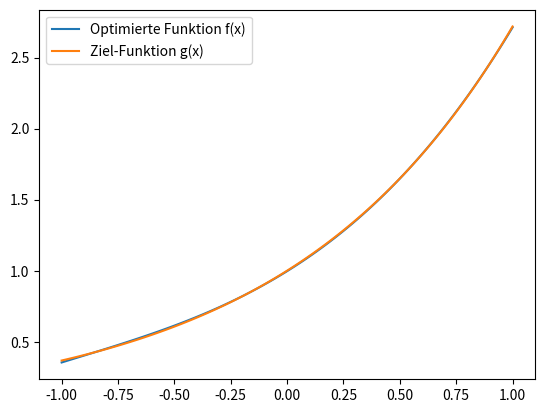

Recreate this plot in Python. (Note: this script raises an exception after producing the figure.)
import numpy as np
import matplotlib.pyplot as plt

pop_size = 1000  # Reduzierte Populationsgröße
gen_len = 64  # Länge eines Gens (16 Bits pro Parameter, insgesamt 4 Parameter)
gene = np.random.uniform(-1, 1, (pop_size, 4))  # Initialisiere Population mit zufälligen Dezimalwerten
new_gene = np.zeros((pop_size, 4))
fitns = np.ones(pop_size)

rek_rate = 0.8  # Rekombinationsrate
mut_rate = 0.05  # Mutationsrate

qmin = -1  # Minimaler Wert der Parameter
qmax = 1   # Maximaler Wert der Parameter

# Funktion f(x) = ax^3 + bx^2 + cx + d
def f(x, params):
    a, b, c, d = params
    return a * x**3 + b * x**2 + c * x + d

# Funktion g(x) = e^x
def g(x):
    return np.exp(x)

# Fitness-Funktion (quadratischer Fehler)
def fitness(params, x_values):
    return np.sum((f(x_values, params) - g(x_values))**2)

# Initialisiere Population
def initialize_population(pop_size, num_params):
    return np.random.uniform(-1, 1, (pop_size, num_params))

# Hilfsfunktionen für Gray-Code
def bin_to_gray(bin_value):
    return bin_value ^ (bin_value >> 1)

def gray_to_bin(gray_value):
    mask = gray_value
    while mask != 0:
        mask >>= 1
        gray_value ^= mask
    return gray_value

def gray_to_real(gray_value, qmin, qmax, n_bits):
    bin_value = gray_to_bin(gray_value)
    return qmin + (qmax - qmin) * bin_value / (2**n_bits - 1)

def real_to_gray(real_value, qmin, qmax, n_bits):
    bin_value = int((real_value - qmin) * (2**n_bits - 1) / (qmax - qmin))
    return bin_to_gray(bin_value)

# Konvertierung zwischen Binär und Dezimal
def decimal_to_binary(decimal, gene_length):
    return np.array(list(np.binary_repr(decimal, width=gene_length)), dtype=int)

def binary_to_decimal(binary_gene):
    return int("".join(str(int(bit)) for bit in binary_gene), 2)

# Selektion
def rank_select():
    return np.random.randint(0, pop_size // 2)

# Crossover
def crossover():
    global gene
    split = np.random.randint(1, gen_len // 4)
    sel1 = rank_select()
    sel2 = rank_select()
    child1 = np.zeros(4)
    child2 = np.zeros(4)
    for i in range(4):
        parent1_gray = real_to_gray(gene[sel1][i], qmin, qmax, gen_len // 4)
        parent2_gray = real_to_gray(gene[sel2][i], qmin, qmax, gen_len // 4)
        parent1_bin = decimal_to_binary(parent1_gray, gen_len // 4)
        parent2_bin = decimal_to_binary(parent2_gray, gen_len // 4)
        child1_bin = np.append(parent1_bin[:split], parent2_bin[split:])
        child2_bin = np.append(parent2_bin[:split], parent1_bin[split:])
        child1_gray = binary_to_decimal(child1_bin)
        child2_gray = binary_to_decimal(child2_bin)
        child1[i] = gray_to_real(child1_gray, qmin, qmax, gen_len // 4)
        child2[i] = gray_to_real(child2_gray, qmin, qmax, gen_len // 4)
    return child1, child2

# Mutation
def mutate():
    global gene, pop_size
    for i in range(int(pop_size * mut_rate)):
        indi = np.random.randint(0, pop_size)
        param_index = np.random.randint(0, 4)
        param_value = real_to_gray(gene[indi][param_index], qmin, qmax, gen_len // 4)
        bin_value = decimal_to_binary(param_value, gen_len // 4)
        bit = np.random.randint(0, gen_len // 4)
        bin_value[bit] = 1 - bin_value[bit]  # Bit kippen
        gray_value = binary_to_decimal(bin_value)
        gene[indi][param_index] = gray_to_real(gray_value, qmin, qmax, gen_len // 4)

# Auswertung der Fitness
def eval_fitness():
    global fitns, pop_size, gene
    x_values = np.linspace(-1, 1, 100)
    for i in range(pop_size):
        fitns[i] = -fitness(gene[i], x_values)
    sorted_indices = np.flip(np.argsort(fitns))
    gene = gene[sorted_indices]
    fitns = fitns[sorted_indices]

if __name__ == "__main__":
    gene = initialize_population(pop_size, 4)
    graph = np.array([])
    for i in range(10):
        mutate()  # initialisiere das Array zufällig
    for gen in range(200):  # Erhöhte Anzahl der Generationen
        eval_fitness()  # Fitness auswerten
        graph = np.append(graph, -fitns[0])  # bester fitness der aktuellen generation speichern
        for i in range(pop_size):
            if i < pop_size * rek_rate:
                # erzeuge zwei neue Individuen
                new_gene[i], new_gene[i + 1] = crossover()
                i = i + 1  # weil zwei Individuen erzeugt wurden
            else:
                # selektiere ein Individuum
                new_gene[i] = np.copy(gene[rank_select()])

        gene = np.copy(new_gene)  # kopiere neue gene
        mutate()

    best_params = gene[0]  # wählt den besten fit aus

    # Zeichne die beste gefundene Lösung
    x_values = np.linspace(-1, 1, 100)
    plt.plot(x_values, f(x_values, best_params), label="Optimierte Funktion f(x)")
    plt.plot(x_values, g(x_values), label="Ziel-Funktion g(x)")
    plt.legend()
    plt.show()

    print("Optimierte Koeffizienten:")
    for i, coeff in enumerate(best_params):
        print(f"  x^{3 - i}: {coeff:.6f}")

    # Vergleiche die Koeffizienten mit denen der Taylor-Reihe von e^x um 0
    taylor_coeffs = [1 / np.math.factorial(i) for i in range(4)]  # Taylor-Reihe von e^x um 0

    print("\nTaylor-Koeffizienten:")
    for i, coeff in enumerate(reversed(taylor_coeffs)):
        print(f"  x^{3 - i}: {coeff:.6f}")